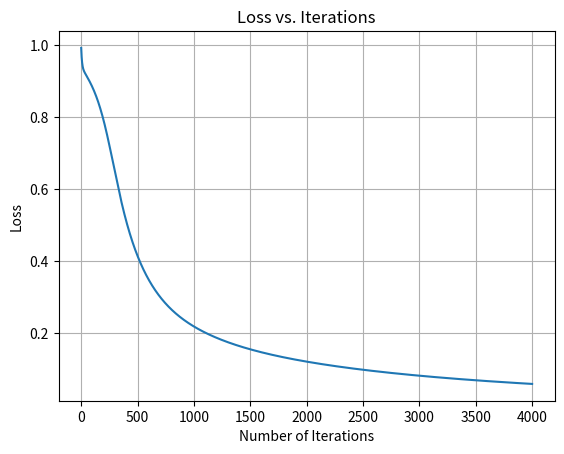

Recreate this plot in Python.
import numpy as np
import matplotlib.pyplot as plt 

# sigmoid function
def sigmoid(x):
    return 1 / (1 + np.exp(-x))

# sigmoid derivative
def sigmoid_derivative(x):
    return np.exp(-x) / ((1 + np.exp(-x)) ** 2)

# forward propagation
def forward_propagation(W1, W2):
    a1 = np.dot(X, W1) + b1
    z1 = sigmoid(a1)
    a2 = np.dot(z1, W2) + b2
    y_pred = sigmoid(a2)
    return a1, z1, a2, y_pred

# compute cost function
def compute_cost(y_pred):
    J = 0.5 * sum((y - y_pred) ** 2)
    return J

# backward propagation function / trains the model
def backward_propagation(y_pred, z2, a1, z1):
    delta2 = np.multiply(-(y - y_pred), sigmoid_derivative(z2))
    dJ_dW2 = np.dot(a1.T, delta2)
    delta1 = np.dot(delta2, W2.T) * sigmoid_derivative(z1)
    dJ_dW1 = np.dot(X.T, delta1)
    return dJ_dW1, dJ_dW2

# x axis of model
X = np.array([[0, 0, 0],
              [0, 0, 1],
              [0, 1, 0],
              [0, 1, 1],
              [1, 0, 0],
              [1, 0, 1],
              [1, 1, 0],
              [1, 1, 1]])

# y axis of model
y = np.array([[0], [1], [0], [1], [0], [1], [1], [1]])

# input layer
input_no = 3
# output layer
output_no = 1
# hidden layer
hidden_no = 4

W1 = np.random.randn(input_no, hidden_no)
b1 = np.ones([1, hidden_no])

W2 = np.random.randn(hidden_no, output_no)
b2 = np.ones([1, output_no])

alpha = 0.05
num_iterations = 4000

cost =[]

# for loop that does the number of iterations, 4000, and trains the model
for i in range(num_iterations):
    z1, a1, z2, y_pred = forward_propagation(W1, W2)
    dJ_dW1, dJ_dW2 = backward_propagation(y_pred, z2, a1, z1)

    W1 = W1 - (alpha * dJ_dW1)
    W2 = W2 - (alpha * dJ_dW2)

    c = compute_cost(y_pred)
    cost.append(c)

plt.grid() 
plt.plot(range(num_iterations), cost)
plt.title('Loss vs. Iterations') 
plt.xlabel('Number of Iterations') 
plt.ylabel('Loss')